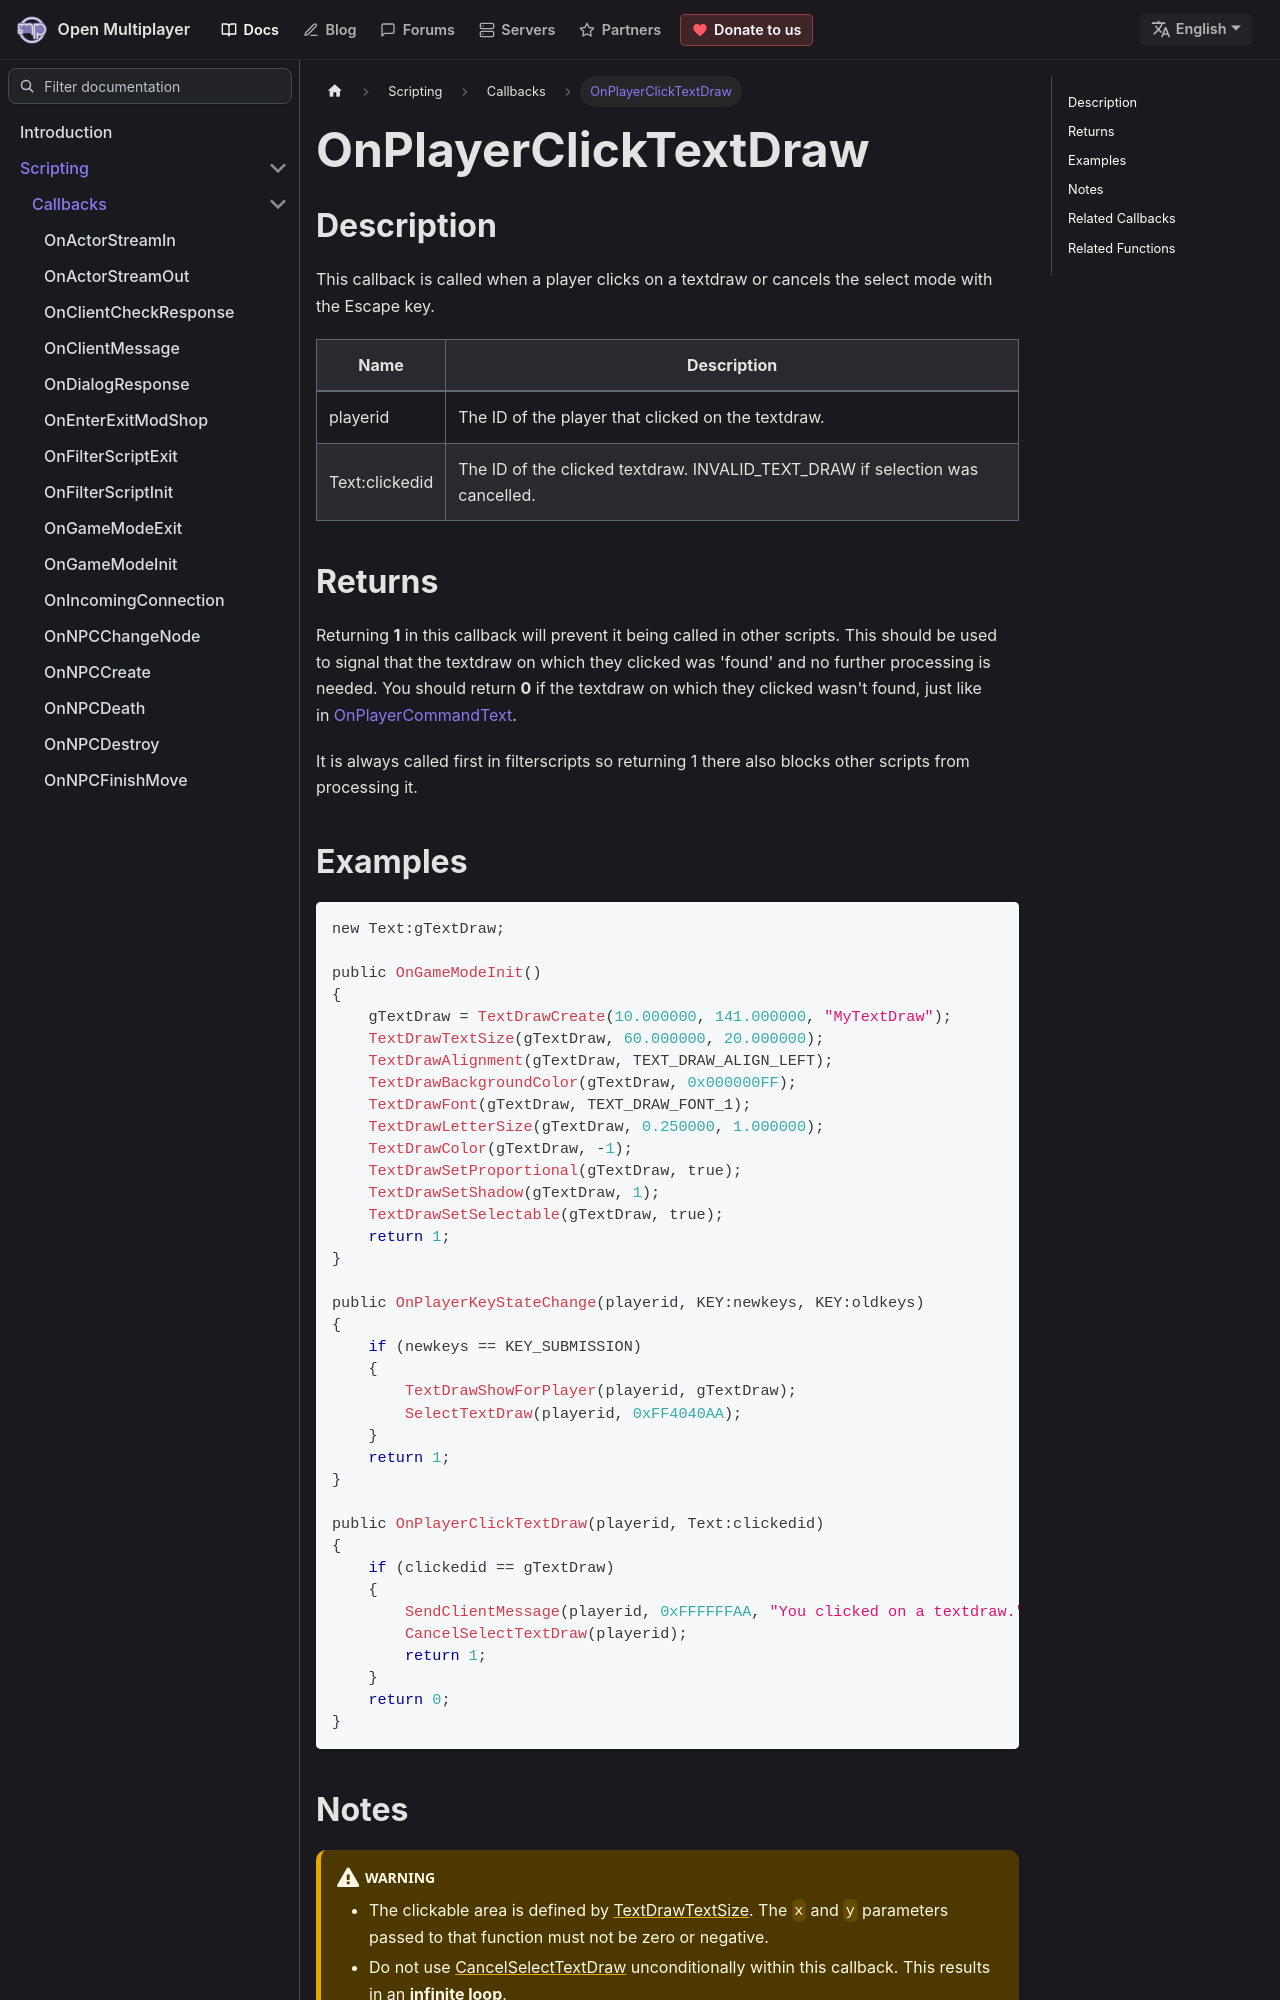

repository: openmultiplayer/web · page: docs/scripting/callbacks/OnPlayerClickTextDraw.html · generator: docusaurus

---
title: OnPlayerClickTextDraw
sidebar_label: OnPlayerClickTextDraw
description: This callback is called when a player clicks on a textdraw or cancels the select mode with the Escape key.
tags: ["player", "textdraw"]
---

## Description

This callback is called when a player clicks on a textdraw or cancels the select mode with the Escape key.

| Name           | Description                                                                   |
| -------------- | ----------------------------------------------------------------------------- |
| playerid       | The ID of the player that clicked on the textdraw.                            |
| Text:clickedid | The ID of the clicked textdraw. INVALID_TEXT_DRAW if selection was cancelled. |

## Returns

Returning **1** in this callback will prevent it being called in other scripts. This should be used to signal that the textdraw on which they clicked was 'found' and no further processing is needed. You should return **0** if the textdraw on which they clicked wasn't found, just like in [OnPlayerCommandText](OnPlayerCommandText).

It is always called first in filterscripts so returning 1 there also blocks other scripts from processing it.
